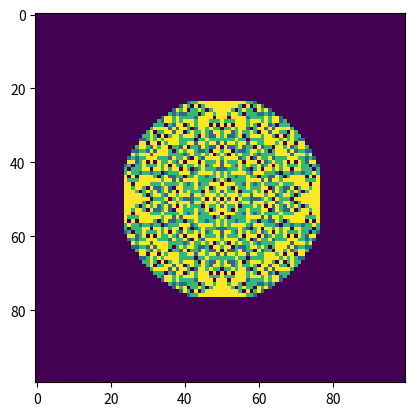

Write the Python code that produced this figure.
#!/usr/bin/env python3
# -*- coding: utf-8 -*-
"""
Created on Wed Feb 13 18:16:14 2019

[redacted]
"""

import numpy as np
import matplotlib.pyplot as plt

MAXD = 4
WIDTH = 100
HEIGHT = 100
DROP = (int(WIDTH/2), int(HEIGHT/2))
P = 5000
GRID = np.zeros((WIDTH, HEIGHT), dtype=np.uint8)

def drop(grid, x, y):
    grid[x,y] += 1
    if(grid[x,y] >= MAXD):
        grid[x,y] = 0
        drop(grid, x+1, y)
        drop(grid, x-1, y)
        drop(grid, x, y+1)
        drop(grid, x, y-1)
        
def start(grid, x, y, iterations=100):
    for _ in range(0, iterations):
        drop(GRID, x, y)
        
def to_image(grid, colors):
    img = np.zeros((grid.shape[0], grid.shape[1], 3))
    for i in range(grid.shape[0]):
        for j in range(grid.shape[1]):
            img[i,j,:] = colors[grid[i,j]]
    return img


start(GRID, DROP[0], DROP[1], P)
np.savetxt("grid.csv", GRID, delimiter=",")
plt.imshow(GRID, interpolation='none')